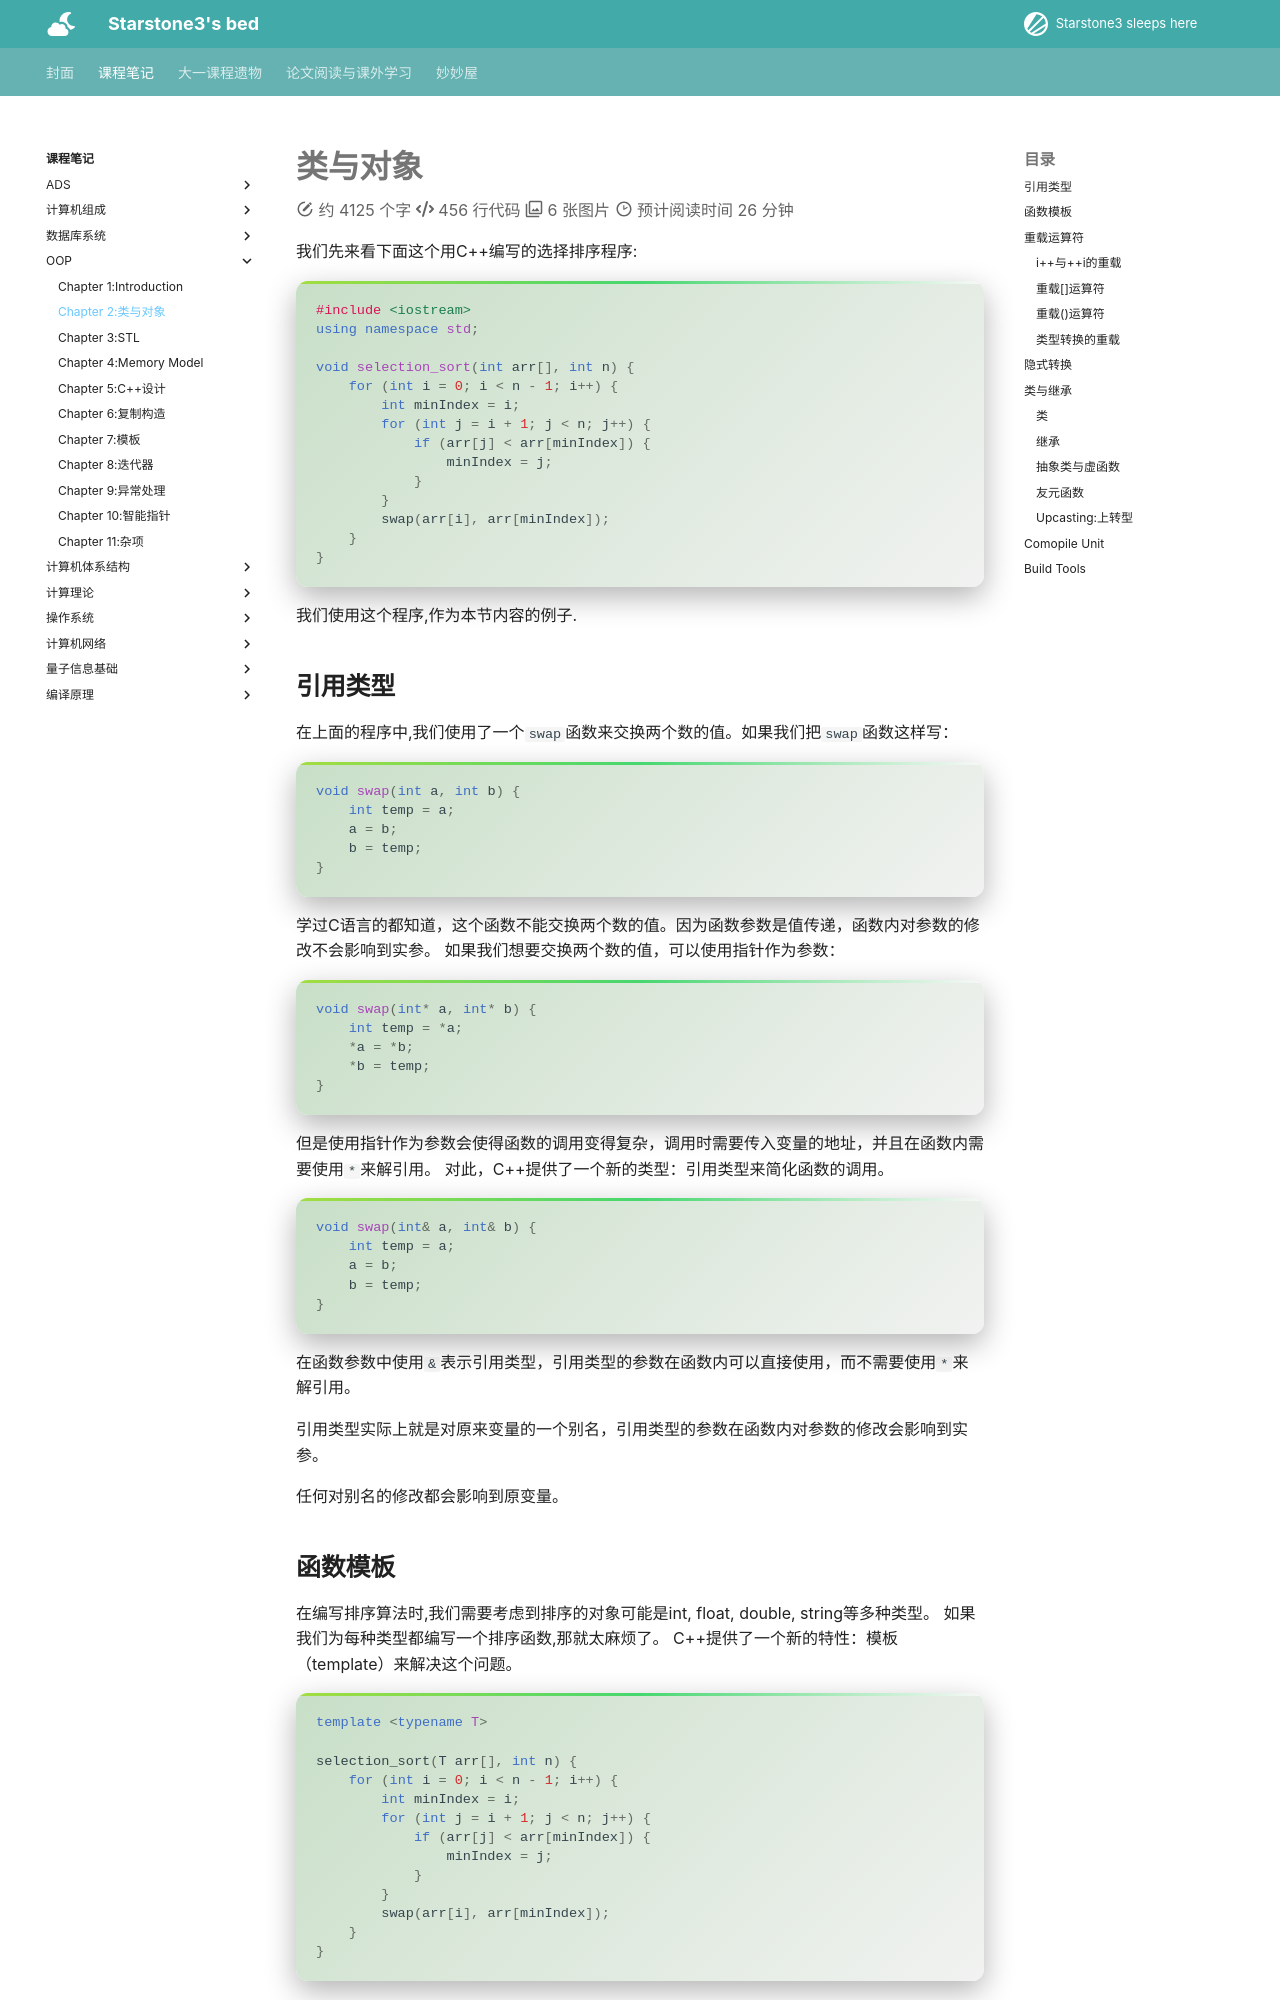

repository: starstone3/starstone3.github.io · page: incourse/oop/class/index.html · generator: mkdocs

---
comments: true
---

# 类与对象

我们先来看下面这个用C++编写的选择排序程序:

```cpp
#include <iostream>
using namespace std;

void selection_sort(int arr[], int n) {
    for (int i = 0; i < n - 1; i++) {
        int minIndex = i;
        for (int j = i + 1; j < n; j++) {
            if (arr[j] < arr[minIndex]) {
                minIndex = j;
            }
        }
        swap(arr[i], arr[minIndex]);
    }
}
```

我们使用这个程序,作为本节内容的例子.

## 引用类型

在上面的程序中,我们使用了一个`swap`函数来交换两个数的值。如果我们把`swap`函数这样写：

```cpp

void swap(int a, int b) {
    int temp = a;
    a = b;
    b = temp;
}
```
学过C语言的都知道，这个函数不能交换两个数的值。因为函数参数是值传递，函数内对参数的修改不会影响到实参。
如果我们想要交换两个数的值，可以使用指针作为参数：

```cpp  
void swap(int* a, int* b) {
    int temp = *a;
    *a = *b;
    *b = temp;
}
```

但是使用指针作为参数会使得函数的调用变得复杂，调用时需要传入变量的地址，并且在函数内需要使用`*`来解引用。
对此，C++提供了一个新的类型：引用类型来简化函数的调用。

```cpp
void swap(int& a, int& b) {
    int temp = a;
    a = b;
    b = temp;
}
```

在函数参数中使用`&`表示引用类型，引用类型的参数在函数内可以直接使用，而不需要使用`*`来解引用。

引用类型实际上就是对原来变量的一个别名，引用类型的参数在函数内对参数的修改会影响到实参。

任何对别名的修改都会影响到原变量。

## 函数模板

在编写排序算法时,我们需要考虑到排序的对象可能是int, float, double, string等多种类型。
如果我们为每种类型都编写一个排序函数,那就太麻烦了。
C++提供了一个新的特性：模板（template）来解决这个问题。

```cpp
template <typename T>

selection_sort(T arr[], int n) {
    for (int i = 0; i < n - 1; i++) {
        int minIndex = i;
        for (int j = i + 1; j < n; j++) {
            if (arr[j] < arr[minIndex]) {
                minIndex = j;
            }
        }
        swap(arr[i], arr[minIndex]);
    }
}
```

这样,编译器会帮我们根据传入的参数类型来生成相应的函数。
在函数定义时,我们使用`template <typename T>`来声明一个模板函数。
需要注意的时,一个`template<typename T>`只对紧跟着的函数有效,如果我们要定义多个模板函数,需要为每个函数都添加`template<typename T>`。
